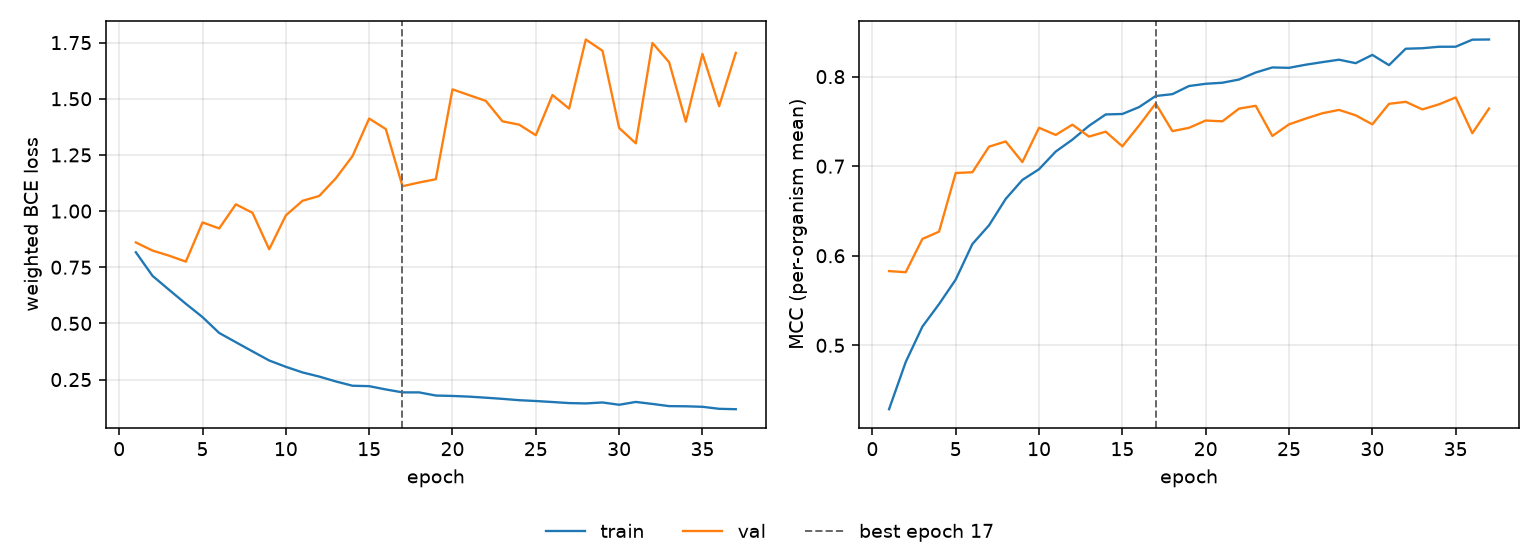

Data behind this chart, as committed beside it:
epoch, tr_loss, vl_loss, tr_mcc, vl_mcc, is_best
1, 0.8167, 0.8603, 0.4286, 0.5829, False
2, 0.7117, 0.8242, 0.4814, 0.5816, False
3, 0.6491, 0.8013, 0.5208, 0.6188, False
4, 0.5874, 0.775, 0.546, 0.6269, False
5, 0.5281, 0.9496, 0.5734, 0.6924, False
6, 0.4575, 0.9228, 0.6131, 0.6932, False
7, 0.4164, 1.03, 0.634, 0.7218, False
8, 0.3754, 0.9923, 0.6635, 0.7276, False
9, 0.335, 0.83, 0.6847, 0.7046, False
10, 0.3068, 0.9808, 0.6966, 0.7429, False
11, 0.2818, 1.046, 0.7163, 0.7349, False
12, 0.2634, 1.067, 0.7297, 0.7464, False
13, 0.2417, 1.146, 0.7451, 0.7331, False
14, 0.2226, 1.245, 0.7578, 0.7386, False
15, 0.2207, 1.412, 0.7583, 0.7222, False
16, 0.206, 1.365, 0.766, 0.7453, False
17, 0.1931, 1.111, 0.7784, 0.77, True
18, 0.1929, 1.127, 0.7804, 0.7392, False
19, 0.1789, 1.142, 0.7895, 0.7429, False
20, 0.1771, 1.542, 0.792, 0.751, False
21, 0.1741, 1.516, 0.7932, 0.7501, False
22, 0.1693, 1.49, 0.7968, 0.7643, False
23, 0.1642, 1.4, 0.8046, 0.7674, False
24, 0.1582, 1.385, 0.8103, 0.7338, False
25, 0.1545, 1.338, 0.8098, 0.7467, False
26, 0.1501, 1.517, 0.8133, 0.7532, False
27, 0.1453, 1.456, 0.8162, 0.7591, False
28, 0.1438, 1.764, 0.8189, 0.7628, False
29, 0.1482, 1.714, 0.815, 0.7568, False
30, 0.1379, 1.37, 0.8243, 0.7467, False
31, 0.1504, 1.302, 0.8128, 0.7696, False
32, 0.1415, 1.748, 0.8312, 0.7719, False
33, 0.1318, 1.663, 0.8317, 0.7634, False
34, 0.1311, 1.398, 0.8334, 0.7691, False
35, 0.1288, 1.699, 0.8334, 0.7768, False
36, 0.1199, 1.467, 0.8413, 0.7368, False
37, 0.1181, 1.704, 0.8415, 0.7644, False
